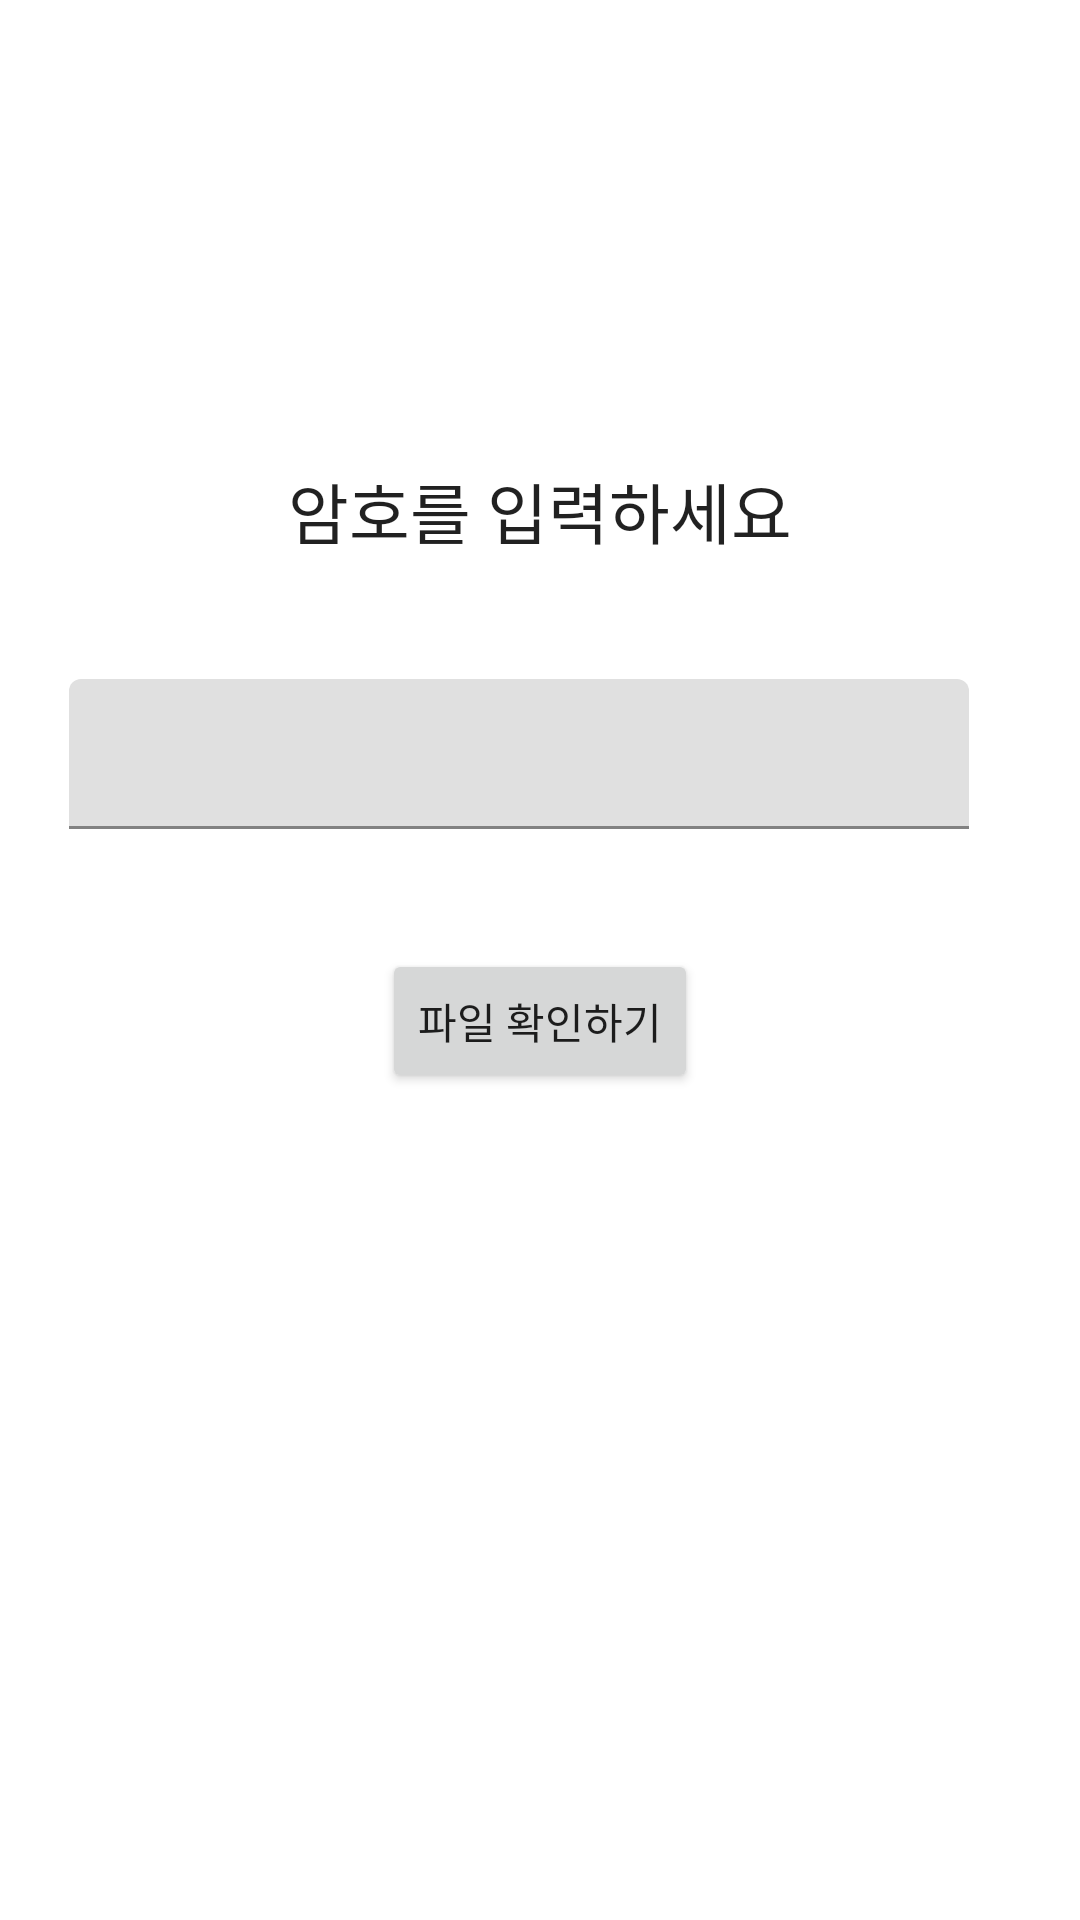

Android layout source for this screen:
<!-- AndroidManifest.xml: application theme Theme.SafeCarrier -->
<!-- res/layout/activity_enter_password.xml -->
<?xml version="1.0" encoding="utf-8"?>
<androidx.constraintlayout.widget.ConstraintLayout xmlns:android="http://schemas.android.com/apk/res/android"
    xmlns:app="http://schemas.android.com/apk/res-auto"
    xmlns:tools="http://schemas.android.com/tools"
    android:layout_width="match_parent"
    android:layout_height="match_parent">

    <FrameLayout
        android:id="@+id/deFrame"
        android:layout_width="match_parent"
        android:layout_height="match_parent">

        <LinearLayout
            android:layout_width="match_parent"
            android:layout_height="wrap_content"
            android:orientation="vertical">

            <Space
                android:layout_width="match_parent"
                android:layout_height="138dp"
                android:layout_marginTop="16dp"
                app:layout_constraintTop_toTopOf="parent" />

            <LinearLayout
                android:layout_width="match_parent"
                android:layout_height="match_parent"
                android:orientation="horizontal">

                <Space
                    android:layout_width="wrap_content"
                    android:layout_height="wrap_content"
                    android:layout_weight="1" />

                <TextView
                    android:id="@+id/textView6"
                    android:layout_width="wrap_content"
                    android:layout_height="wrap_content"
                    android:text="암호를 입력하세요"
                    android:textAppearance="@style/TextAppearance.AppCompat.Large" />

                <Space
                    android:layout_width="wrap_content"
                    android:layout_height="wrap_content"
                    android:layout_weight="1" />

            </LinearLayout>

            <Space
                android:layout_width="match_parent"
                android:layout_height="40dp" />

            <LinearLayout
                android:layout_width="match_parent"
                android:layout_height="match_parent"
                android:orientation="horizontal">

                <Space
                    android:layout_width="wrap_content"
                    android:layout_height="wrap_content"
                    android:layout_weight="5" />

                <com.google.android.material.textfield.TextInputLayout
                    android:layout_width="300dp"
                    android:layout_height="wrap_content"
                    android:layout_weight="8">

                    <com.google.android.material.textfield.TextInputEditText
                        android:id="@+id/enterPassword"
                        android:layout_width="300dp"
                        android:layout_height="50dp" />

                </com.google.android.material.textfield.TextInputLayout>

            </LinearLayout>

            <Space
                android:layout_width="match_parent"
                android:layout_height="40dp" />

            <LinearLayout
                android:layout_width="match_parent"
                android:layout_height="match_parent"
                android:orientation="horizontal">

                <Space
                    android:layout_width="wrap_content"
                    android:layout_height="wrap_content"
                    android:layout_weight="1" />

                <Button
                    android:id="@+id/submitPw"
                    android:layout_width="wrap_content"
                    android:layout_height="wrap_content"
                    android:text="파일 확인하기" />

                <Space
                    android:layout_width="wrap_content"
                    android:layout_height="wrap_content"
                    android:layout_weight="1" />
            </LinearLayout>

        </LinearLayout>
    </FrameLayout>

</androidx.constraintlayout.widget.ConstraintLayout>
<!-- resources referenced by this layout -->
<resources>
  <style name="Theme.SafeCarrier" parent="Theme.MaterialComponents.DayNight.DarkActionBar">
          
          <item name="colorPrimary">@color/purple_500</item>
          <item name="colorPrimaryVariant">@color/purple_700</item>
          <item name="colorOnPrimary">@color/white</item>
          
          <item name="colorSecondary">@color/teal_200</item>
          <item name="colorSecondaryVariant">@color/teal_700</item>
          <item name="colorOnSecondary">@color/black</item>
          
          <item name="android:statusBarColor" tools:targetApi="l">?attr/colorPrimaryVariant</item>
          
      </style>
  <!-- not gathered from this repository: default colours our renderer supplied (Android Studio template values) -->
  <color name="purple_500">#FF6200EE</color>
  <color name="purple_700">#FF3700B3</color>
  <color name="teal_200">#FF03DAC5</color>
  <color name="teal_700">#FF018786</color>
  <color name="black">#FF000000</color>
  <color name="white">#FFFFFFFF</color>
</resources>
